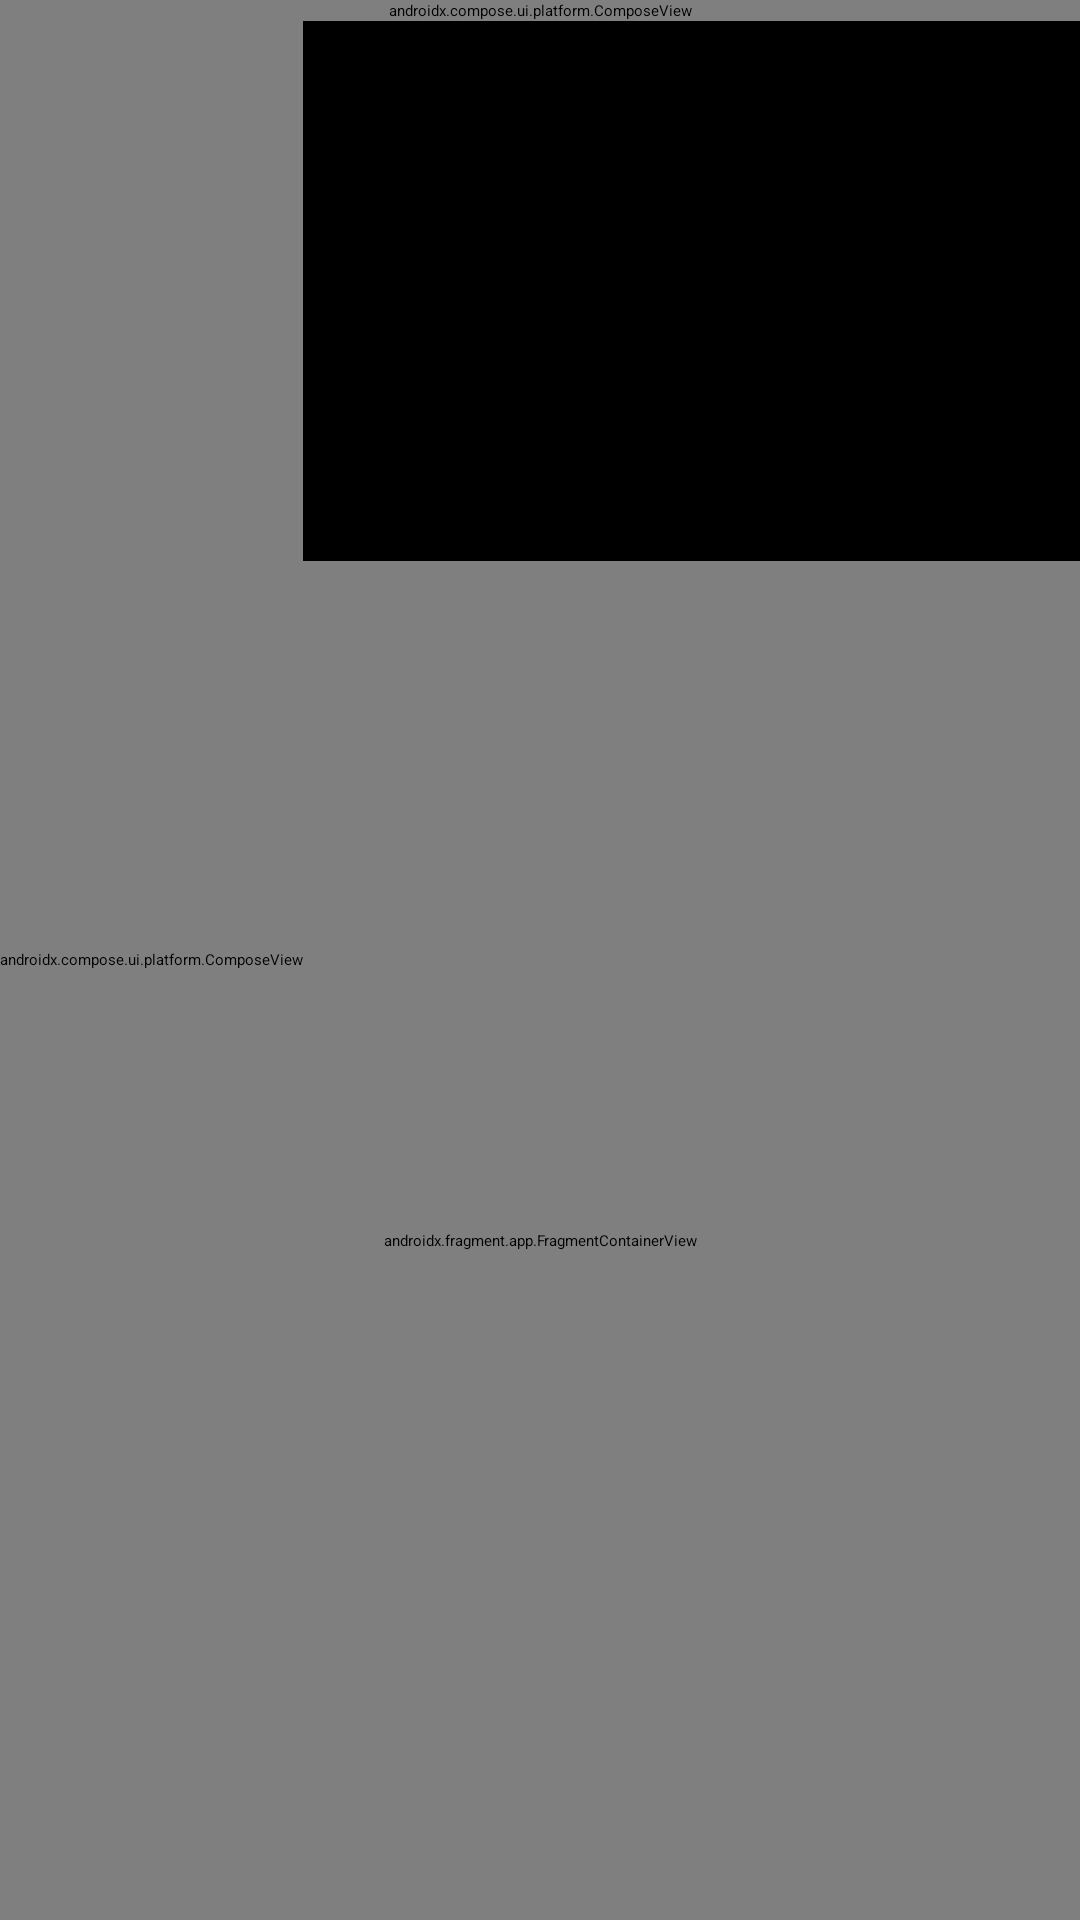

Here is an Android app screen rendered from its layout file. Give the layout XML and the strings, colors and styles it references.
<!-- AndroidManifest.xml: application theme Theme.Jellyfin -->
<!-- res/layout/fragment_jellyseerr_discover_new.xml -->
<?xml version="1.0" encoding="utf-8"?>
<androidx.constraintlayout.widget.ConstraintLayout xmlns:android="http://schemas.android.com/apk/res/android"
	xmlns:app="http://schemas.android.com/apk/res-auto"
	android:id="@+id/jellyseerr_discover_new"
	android:layout_width="match_parent"
	android:layout_height="match_parent"
	android:background="@android:color/transparent">

	
	<View
		android:layout_width="match_parent"
		android:layout_height="match_parent"
		android:background="@drawable/gradient_backdrop_overlay"
		app:layout_constraintTop_toTopOf="parent"
		app:layout_constraintBottom_toBottomOf="parent"
		app:layout_constraintStart_toStartOf="parent"
		app:layout_constraintEnd_toEndOf="parent" />

	
	<TextView
		android:id="@+id/title_text"
		android:layout_width="917dp"
		android:layout_height="wrap_content"
		android:layout_marginStart="50dp"
		android:layout_marginTop="80dp"
		android:ellipsize="end"
		android:fontFamily="sans-serif-medium"
		android:letterSpacing="0.02"
		android:lineSpacingExtra="2dp"
		android:maxLines="1"
		android:text=""
		android:textAllCaps="false"
		android:textColor="@android:color/white"
		android:textSize="22sp"
		android:textStyle="bold"
		android:shadowColor="#000000"
		android:shadowDx="0"
		android:shadowDy="2"
		android:shadowRadius="4"
		app:layout_constraintStart_toStartOf="parent"
		app:layout_constraintTop_toTopOf="parent" />

	
	<LinearLayout
		android:id="@+id/metadata_row"
		android:layout_width="wrap_content"
		android:layout_height="wrap_content"
		android:layout_marginStart="50dp"
		android:layout_marginTop="112dp"
		android:orientation="horizontal"
		app:layout_constraintStart_toStartOf="parent"
		app:layout_constraintTop_toTopOf="parent">

		
		<TextView
			android:id="@+id/year_text"
			android:layout_width="wrap_content"
			android:layout_height="wrap_content"
			android:textSize="14sp"
			android:textColor="@color/white"
			android:shadowColor="#000000"
			android:shadowDx="0"
			android:shadowDy="1"
			android:shadowRadius="3"
			android:visibility="gone" />

		
		<TextView
			android:id="@+id/rating_text"
			android:layout_width="wrap_content"
			android:layout_height="wrap_content"
			android:layout_marginStart="12dp"
			android:textSize="14sp"
			android:textColor="@color/white"
			android:shadowColor="#000000"
			android:shadowDx="0"
			android:shadowDy="1"
			android:shadowRadius="3"
			android:visibility="gone" />

		
		<TextView
			android:id="@+id/media_type_text"
			android:layout_width="wrap_content"
			android:layout_height="wrap_content"
			android:layout_marginStart="12dp"
			android:textSize="14sp"
			android:textColor="@color/white"
			android:shadowColor="#000000"
			android:shadowDx="0"
			android:shadowDy="1"
			android:shadowRadius="3"
			android:visibility="gone" />

	</LinearLayout>

	
	<TextView
		android:id="@+id/summary_text"
		android:layout_width="0dp"
		android:layout_height="wrap_content"
		android:layout_marginStart="50dp"
		android:layout_marginEnd="30dp"
		android:layout_marginTop="136dp"
		android:ellipsize="end"
		android:maxLines="4"
		android:text=""
		android:textColor="@android:color/white"
		android:textSize="14sp"
		android:shadowColor="#000000"
		android:shadowDx="0"
		android:shadowDy="1"
		android:shadowRadius="3"
		app:layout_constraintStart_toStartOf="parent"
		app:layout_constraintEnd_toEndOf="parent"
		app:layout_constraintTop_toTopOf="parent" />

	
	<androidx.fragment.app.FragmentContainerView
		android:id="@+id/jellyseerr_browse"
		android:name="uk.rinzler.tv.ui.jellyseerr.JellyseerrDiscoverRowsFragment"
		android:layout_width="match_parent"
		android:layout_height="0dp"
		android:layout_marginTop="187dp"
		android:nextFocusLeft="@id/sidebar_overlay"
		app:layout_constraintTop_toTopOf="parent"
		app:layout_constraintBottom_toBottomOf="parent"
		app:layout_constraintStart_toStartOf="parent"
		app:layout_constraintEnd_toEndOf="parent" />

	
	<androidx.compose.ui.platform.ComposeView
		android:id="@+id/top_toolbar_overlay"
		android:layout_width="match_parent"
		android:layout_height="wrap_content"
		android:elevation="8dp"
		app:layout_constraintTop_toTopOf="parent"
		app:layout_constraintStart_toStartOf="parent"
		app:layout_constraintEnd_toEndOf="parent" />

	
	<androidx.compose.ui.platform.ComposeView
		android:id="@+id/sidebar_overlay"
		android:layout_width="wrap_content"
		android:layout_height="match_parent"
		android:elevation="8dp"
		app:layout_constraintTop_toTopOf="parent"
		app:layout_constraintBottom_toBottomOf="parent"
		app:layout_constraintStart_toStartOf="parent" />

</androidx.constraintlayout.widget.ConstraintLayout>
<!-- resources referenced by this layout -->
<resources>
  <color name="white">#FFFFFF</color>
  <color name="grey">#303030</color>
  <color name="jellyfin_blue">#00a4dc</color>
  <!-- drawable tron_splash_bg (drawable) -->
  <?xml version="1.0" encoding="utf-8"?>
  <layer-list xmlns:android="http://schemas.android.com/apk/res/android">
      <item android:drawable="@android:color/black" />
      <item>
          <bitmap
              android:gravity="center"
              android:src="@drawable/rinzler_ring_logo" />
      </item>
  </layer-list>
  <color name="not_quite_black">#101010</color>
  <color name="button_default_normal_background">#26FFFFFF</color>
  <color name="button_default_highlight_background">#00a4dc</color>
  <color name="input_default_stroke">#B3747474</color>
  <color name="input_default_highlight_background">#26FFFFFF</color>
  <color name="popup_menu_background">#202124</color>
  <color name="grey_transparent">#CC4b4b4b</color>
  <color name="jellyfin_purple">#aa5cc3</color>
  <color name="black">#000000</color>
  <color name="indigo_dye">#033860</color>
  <color name="midnight_blue">#031A6B</color>
  <color name="spanish_blue">#1E76BA</color>
  <style name="Theme.Jellyfin.Dialog" parent="Theme.AppCompat.Dialog">
          <item name="android:windowBackground">@drawable/tron_splash_bg</item>
          <item name="android:windowAnimationStyle">@null</item>
      </style>
</resources>
